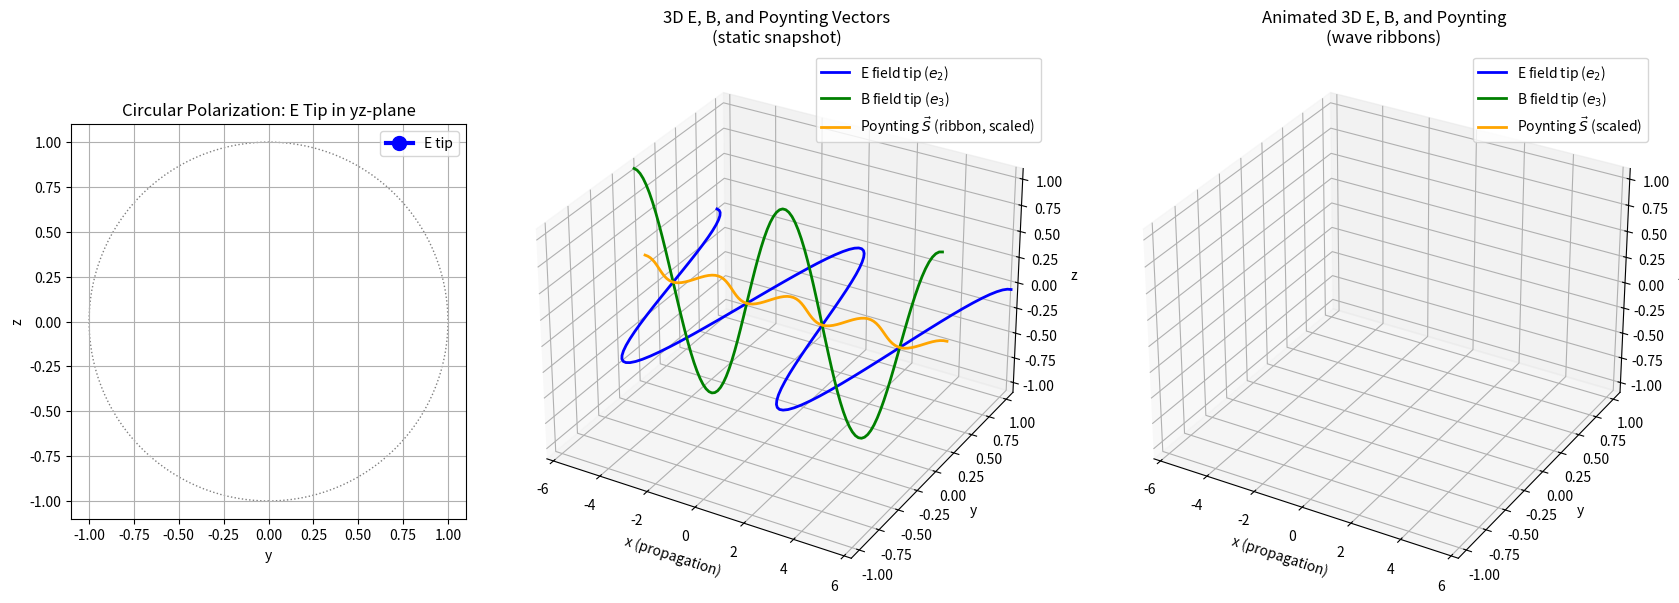

This chart was generated by the following Python code:
import numpy as np
import matplotlib.pyplot as plt
from matplotlib.animation import FuncAnimation
from mpl_toolkits.mplot3d import Axes3D

# Parameters
frames = 100
x = np.linspace(-2 * np.pi, 2 * np.pi, 100)
omega = 2 * np.pi / frames

# --- Figure with 3 subplots ---
fig = plt.figure(figsize=(17, 6))
gs = fig.add_gridspec(1, 3, width_ratios=[1, 1.5, 1.5])

# === 1. Circular Polarization Arrow (yz-plane) ===
ax1 = fig.add_subplot(gs[0])
circle = plt.Circle((0, 0), 1, color='gray', fill=False, linestyle='dotted')
ax1.add_artist(circle)
arrow, = ax1.plot([], [], 'bo-', linewidth=3, markersize=10, label='E tip')
ax1.set_xlim(-1.1, 1.1)
ax1.set_ylim(-1.1, 1.1)
ax1.set_aspect('equal')
ax1.grid(True)
ax1.set_xlabel('y')
ax1.set_ylabel('z')
ax1.set_title('Circular Polarization: E Tip in yz-plane')
ax1.legend()

# === 2. Static 3D "Wave Ribbons" (snapshot) ===
ax2 = fig.add_subplot(gs[1], projection='3d')
phase_static = 0
Ey_ribbon = np.cos(x + phase_static)
Bz_ribbon = np.cos(x + phase_static)
Sx = Ey_ribbon * Bz_ribbon

ax2.plot(x, Ey_ribbon, np.zeros_like(x), color='b', linewidth=2, label='E field tip ($e_2$)')
ax2.plot(x, np.zeros_like(x), Bz_ribbon, color='g', linewidth=2, label='B field tip ($e_3$)')
ax2.plot(x, 0.1 * Sx, 0.1 * Sx, color='orange', linewidth=2, label='Poynting $\\vec{S}$ (ribbon, scaled)')
ax2.set_xlim(x[0], x[-1])
ax2.set_ylim(-1.1, 1.1)
ax2.set_zlim(-1.1, 1.1)
ax2.set_xlabel('x (propagation)')
ax2.set_ylabel('y')
ax2.set_zlabel('z')
ax2.set_title('3D E, B, and Poynting Vectors\n(static snapshot)')
ax2.legend()

# === 3. Animated 3D Wave Ribbons ===
ax3 = fig.add_subplot(gs[2], projection='3d')
lineE, = ax3.plot([], [], [], 'b', linewidth=2, label='E field tip ($e_2$)')
lineB, = ax3.plot([], [], [], 'g', linewidth=2, label='B field tip ($e_3$)')
lineS, = ax3.plot([], [], [], 'orange', linewidth=2, label='Poynting $\\vec{S}$ (scaled)')
ax3.set_xlim(x[0], x[-1])
ax3.set_ylim(-1.1, 1.1)
ax3.set_zlim(-1.1, 1.1)
ax3.set_xlabel('x (propagation)')
ax3.set_ylabel('y')
ax3.set_zlabel('z')
ax3.set_title('Animated 3D E, B, and Poynting\n(wave ribbons)')
ax3.legend()

def update(frame):
    phase = frame * omega
    # 1. Circular polarization arrow
    Ey = np.cos(phase)
    Ez = np.sin(phase)
    arrow.set_data([0, Ey], [0, Ez])

    # 3. Animated 3D wave ribbons
    Ey_ribbon = np.cos(x + phase)
    Bz_ribbon = np.cos(x + phase)
    Sx = Ey_ribbon * Bz_ribbon
    lineE.set_data(x, Ey_ribbon)
    lineE.set_3d_properties(np.zeros_like(x))
    lineB.set_data(x, np.zeros_like(x))
    lineB.set_3d_properties(Bz_ribbon)
    lineS.set_data(x, 0.1 * Sx)
    lineS.set_3d_properties(0.1 * Sx)

    return arrow, lineE, lineB, lineS

ani = FuncAnimation(fig, update, frames=frames, interval=50, blit=False)

plt.tight_layout()
plt.show()
